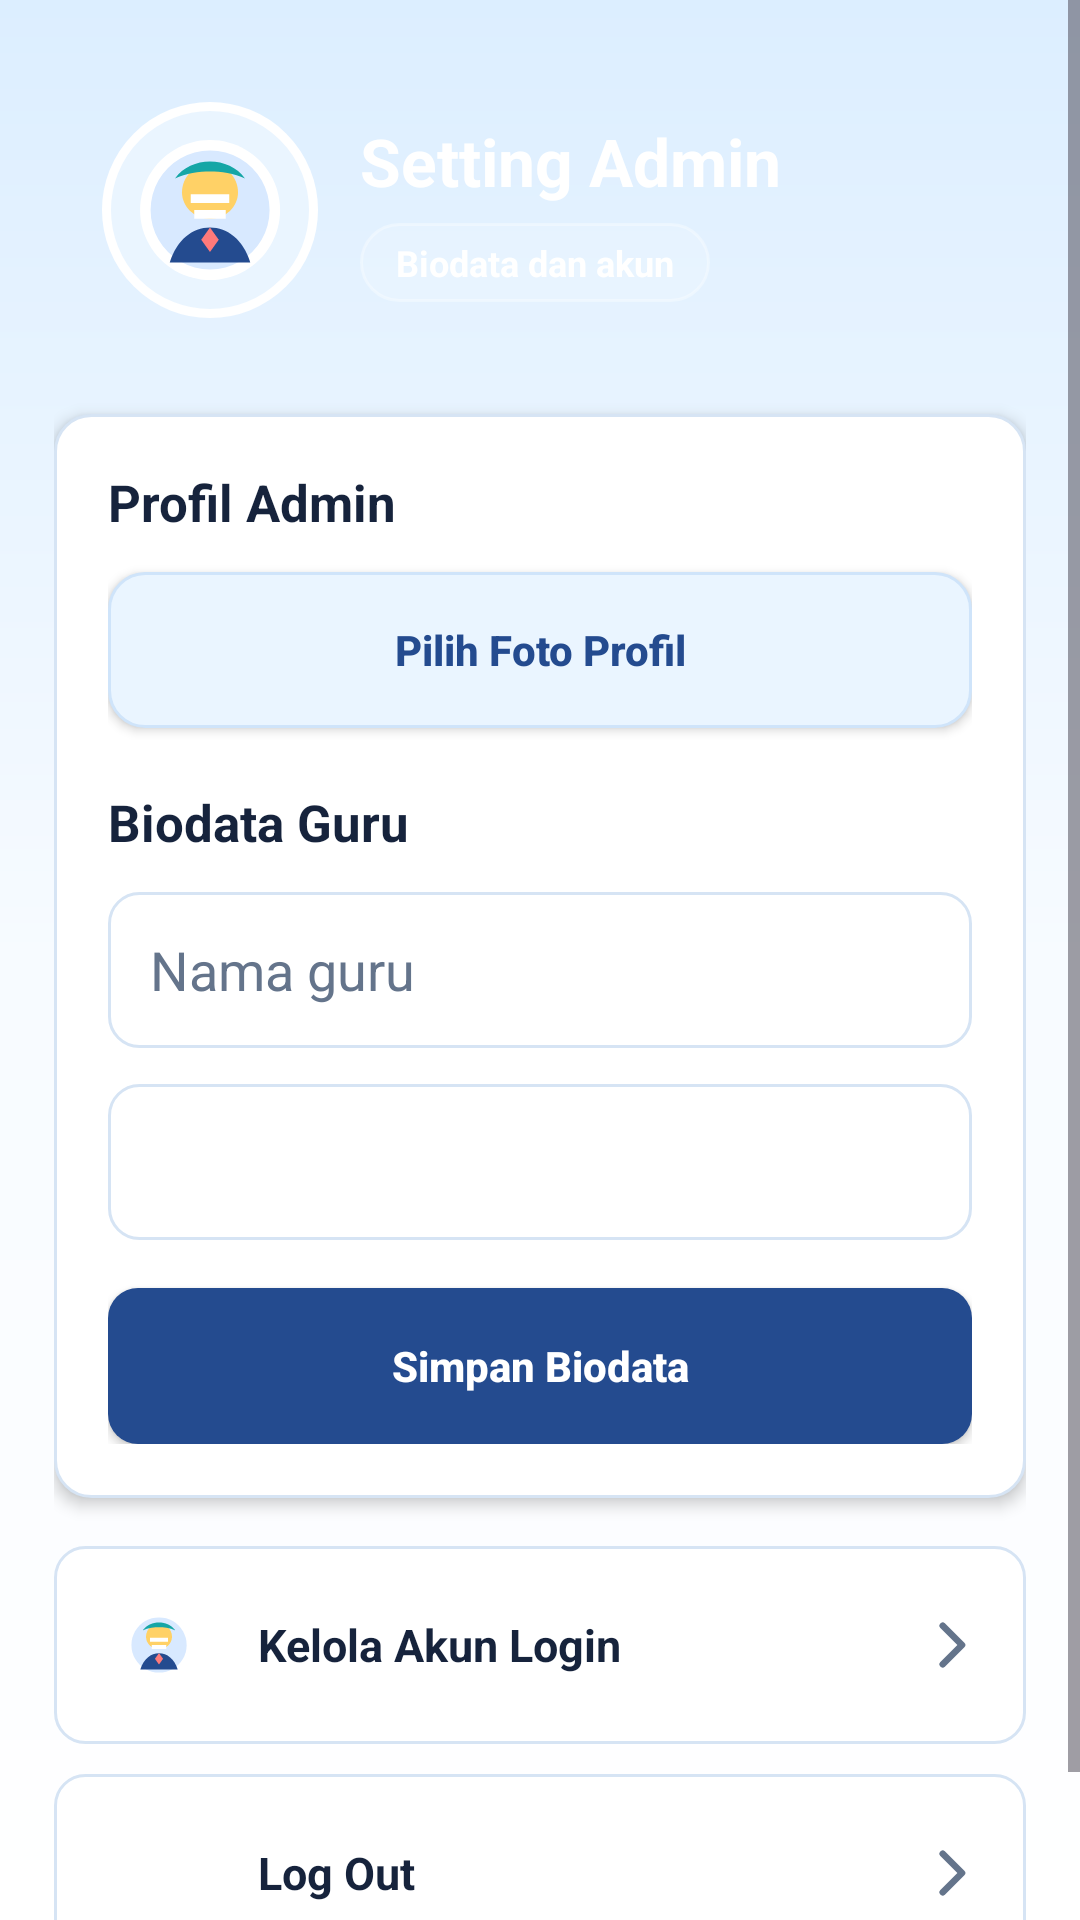

This screen was rendered from an Android layout file. Write that file and the resources it references.
<!-- AndroidManifest.xml: application theme Theme.SmartBK -->
<!-- res/layout/activity_setting.xml -->
<?xml version="1.0" encoding="utf-8"?>
<ScrollView xmlns:android="http://schemas.android.com/apk/res/android"
    android:layout_width="match_parent"
    android:layout_height="match_parent"
    android:background="@drawable/bg_app_warm"
    android:fillViewport="true">

    <LinearLayout
        android:layout_width="match_parent"
        android:layout_height="wrap_content"
        android:orientation="vertical"
        android:padding="18dp">

        <LinearLayout
            android:layout_width="match_parent"
            android:layout_height="wrap_content"
            android:background="@drawable/bg_page_header"
            android:gravity="center_vertical"
            android:orientation="horizontal"
            android:padding="16dp">

            <ImageView
                android:id="@+id/imgAdminProfile"
                android:layout_width="72dp"
                android:layout_height="72dp"
                android:background="@drawable/bg_profile_avatar"
                android:contentDescription="Foto profil admin"
                android:padding="8dp"
                android:scaleType="centerCrop"
                android:src="@drawable/ic_counselor_logo" />

            <LinearLayout
                android:layout_width="0dp"
                android:layout_height="wrap_content"
                android:layout_marginStart="14dp"
                android:layout_weight="1"
                android:orientation="vertical">

                <TextView
                    android:id="@+id/txtGuruNamePreview"
                    android:layout_width="match_parent"
                    android:layout_height="wrap_content"
                    android:text="Setting Admin"
                    android:textColor="@android:color/white"
                    android:textSize="22sp"
                    android:textStyle="bold" />

                <TextView
                    android:id="@+id/txtGuruRolePreview"
                    android:layout_width="wrap_content"
                    android:layout_height="wrap_content"
                    android:layout_marginTop="6dp"
                    android:background="@drawable/bg_role_chip"
                    android:paddingStart="12dp"
                    android:paddingTop="5dp"
                    android:paddingEnd="12dp"
                    android:paddingBottom="5dp"
                    android:text="Biodata dan akun"
                    android:textColor="@android:color/white"
                    android:textSize="12sp"
                    android:textStyle="bold" />
            </LinearLayout>
        </LinearLayout>

        <LinearLayout
            android:layout_width="match_parent"
            android:layout_height="wrap_content"
            android:layout_marginTop="16dp"
            android:background="@drawable/card_bg"
            android:elevation="3dp"
            android:orientation="vertical"
            android:padding="18dp">

            <TextView
                style="@style/PageSectionTitleStyle"
                android:text="Profil Admin" />

            <Button
                android:id="@+id/btnPilihFoto"
                style="@style/SecondaryButtonStyle"
                android:layout_marginTop="12dp"
                android:text="Pilih Foto Profil" />

            <TextView
                style="@style/PageSectionTitleStyle"
                android:layout_marginTop="20dp"
                android:text="Biodata Guru" />

            <EditText
                android:id="@+id/etNamaGuru"
                style="@style/FormInputStyle"
                android:layout_marginTop="12dp"
                android:hint="Nama guru"
                android:inputType="textPersonName" />

            <Spinner
                android:id="@+id/spinnerJabatanGuru"
                style="@style/FormSpinnerStyle"
                android:layout_marginTop="12dp" />

            <Button
                android:id="@+id/btnSimpanBiodata"
                style="@style/PrimaryButtonStyle"
                android:layout_marginTop="16dp"
                android:text="Simpan Biodata" />
        </LinearLayout>

        <LinearLayout
            android:id="@+id/menuKelolaAkun"
            style="@style/RowMenuStyle"
            android:layout_marginTop="16dp">
            <ImageView style="@style/RowIconStyle" android:contentDescription="Ikon kelola akun" android:src="@drawable/ic_counselor_logo" />
            <TextView style="@style/RowTitleStyle" android:text="Kelola Akun Login" />
            <ImageView style="@style/RowArrowStyle" android:contentDescription="Buka kelola akun" android:src="@drawable/ic_arrow_right" />
        </LinearLayout>

        <LinearLayout
            android:id="@+id/menuLogout"
            style="@style/RowMenuStyle"
            android:layout_marginBottom="18dp">
            <ImageView style="@style/RowIconStyle" android:contentDescription="Ikon logout" android:src="@drawable/ic_arrow_right" />
            <TextView style="@style/RowTitleStyle" android:text="Log Out" />
            <ImageView style="@style/RowArrowStyle" android:contentDescription="Keluar aplikasi" android:src="@drawable/ic_arrow_right" />
        </LinearLayout>
    </LinearLayout>
</ScrollView>
<!-- resources referenced by this layout -->
<resources>
  <!-- drawable bg_app_warm (drawable) -->
  <shape xmlns:android="http://schemas.android.com/apk/res/android">
      <gradient
          android:angle="270"
          android:centerColor="#F7FBFF"
          android:endColor="#FFFFFF"
          android:startColor="#DCEEFF" />
  </shape>
  <!-- drawable bg_profile_avatar (drawable) -->
  <?xml version="1.0" encoding="utf-8"?>
  <shape xmlns:android="http://schemas.android.com/apk/res/android"
      android:shape="oval">
      <solid android:color="#EAF5FF" />
      <stroke
          android:width="3dp"
          android:color="#FFFFFF" />
  </shape>
  <!-- drawable bg_role_chip (drawable) -->
  <shape xmlns:android="http://schemas.android.com/apk/res/android">
      <solid android:color="#22FFFFFF" />
      <corners android:radius="18dp" />
      <stroke android:width="1dp" android:color="#55FFFFFF" />
  </shape>
  <!-- drawable card_bg (drawable) -->
  <shape xmlns:android="http://schemas.android.com/apk/res/android">
      <solid android:color="@color/card"/>
      <stroke
          android:width="1dp"
          android:color="@color/border" />
      <corners android:radius="12dp"/>
      <padding
          android:left="10dp"
          android:top="10dp"
          android:right="10dp"
          android:bottom="10dp"/>
  </shape>
  <style name="FormSpinnerStyle">
          <item name="android:layout_width">match_parent</item>
          <item name="android:layout_height">52dp</item>
          <item name="android:background">@drawable/bg_input_field</item>
          <item name="android:paddingStart">12dp</item>
          <item name="android:paddingEnd">12dp</item>
      </style>
  <style name="PageSectionTitleStyle">
          <item name="android:layout_width">match_parent</item>
          <item name="android:layout_height">wrap_content</item>
          <item name="android:textColor">@color/text</item>
          <item name="android:textSize">17sp</item>
          <item name="android:textStyle">bold</item>
      </style>
  <style name="RowArrowStyle">
          <item name="android:layout_width">22dp</item>
          <item name="android:layout_height">22dp</item>
          <item name="android:tint">@color/text_gray</item>
      </style>
  <style name="RowIconStyle">
          <item name="android:layout_width">42dp</item>
          <item name="android:layout_height">42dp</item>
          <item name="android:background">@drawable/bg_menu_icon</item>
          <item name="android:padding">8dp</item>
      </style>
  <style name="Theme.SmartBK" parent="Base.Theme.SmartBK" />
  <color name="card">#FFFFFF</color>
  <color name="border">#D6E4F4</color>
  <!-- drawable bg_input_field (drawable) -->
  <shape xmlns:android="http://schemas.android.com/apk/res/android">
      <solid android:color="@color/surface" />
      <stroke
          android:width="1dp"
          android:color="@color/border" />
      <corners android:radius="10dp" />
      <padding
          android:left="14dp"
          android:top="12dp"
          android:right="14dp"
          android:bottom="12dp" />
  </shape>
  <color name="text">#16233C</color>
  <color name="text_gray">#64748B</color>
  <!-- drawable bg_primary_button (drawable) -->
  <shape xmlns:android="http://schemas.android.com/apk/res/android">
      <solid android:color="@color/primary_dark" />
      <corners android:radius="10dp" />
  </shape>
  <!-- drawable bg_menu_card (drawable) -->
  <shape xmlns:android="http://schemas.android.com/apk/res/android">
      <solid android:color="@color/surface" />
      <stroke
          android:width="1dp"
          android:color="@color/border" />
      <corners android:radius="10dp" />
  </shape>
  <!-- drawable bg_secondary_button (drawable) -->
  <shape xmlns:android="http://schemas.android.com/apk/res/android">
      <solid android:color="#EAF5FF" />
      <corners android:radius="12dp" />
      <stroke android:width="1dp" android:color="#CFE4FA" />
  </shape>
  <color name="primary_dark">#244B8F</color>
  <style name="Base.Theme.SmartBK" parent="Theme.Material3.DayNight.NoActionBar">
          
          
      </style>
  <color name="surface">#FFFFFF</color>
</resources>
